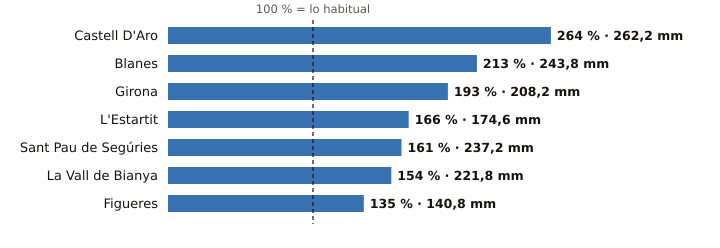

The file beside this chart, header and first rows:
estacion, provincia, indicativo, mm_otono, referencia_mm, pct, periodo_referencia, hasta, hora
Castell D'Aro, Girona, 0284X, 262.2, 99.3, 264, 2009-2025, 2026-10-20, 4
Blanes, Girona, 0281Y, 243.8, 114.2, 213, 2009-2025, 2026-10-20, 4
Girona, Girona, 0370E, 208.2, 107.6, 193, 2009-2025, 2026-10-20, 5
L'Estartit, Girona, 0385X, 174.6, 105.1, 166, 2005-2025, 2026-10-20, 5
Sant Pau de Segúries, Girona, 0312X, 237.2, 147.1, 161, 2009-2025, 2026-10-20, 4
La Vall de Bianya, Girona, 0394X, 221.8, 143.7, 154, 2006-2025, 2026-10-20, 5
Figueres, Girona, 0429X, 140.8, 104.2, 135, 2009-2025, 2026-10-20, 4
